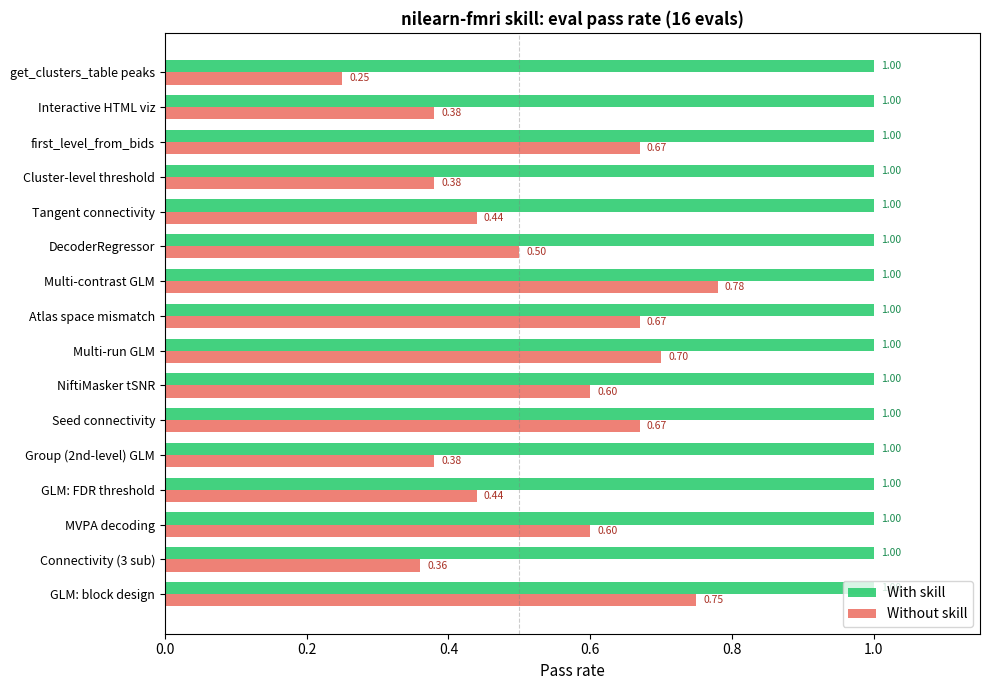

Source code (Python):
"""Generate eval barplot for README."""
import matplotlib
matplotlib.use("Agg")
import matplotlib.pyplot as plt
import numpy as np

evals = [
    ("GLM: block design",          1.00, 0.75),
    ("Connectivity (3 sub)",        1.00, 0.36),
    ("MVPA decoding",               1.00, 0.60),
    ("GLM: FDR threshold",          1.00, 0.44),
    ("Group (2nd-level) GLM",       1.00, 0.38),
    ("Seed connectivity",           1.00, 0.67),
    ("NiftiMasker tSNR",            1.00, 0.60),
    ("Multi-run GLM",               1.00, 0.70),
    ("Atlas space mismatch",        1.00, 0.67),
    ("Multi-contrast GLM",          1.00, 0.78),
    ("DecoderRegressor",            1.00, 0.50),
    ("Tangent connectivity",        1.00, 0.44),
    ("Cluster-level threshold",     1.00, 0.38),
    ("first_level_from_bids",       1.00, 0.67),
    ("Interactive HTML viz",        1.00, 0.38),
    ("get_clusters_table peaks",    1.00, 0.25),
]

labels = [e[0] for e in evals]
with_skill = [e[1] for e in evals]
without_skill = [e[2] for e in evals]

n = len(evals)
y = np.arange(n)
height = 0.35

fig, ax = plt.subplots(figsize=(10, 7))
bars1 = ax.barh(y + height/2, with_skill,   height, label="With skill",    color="#2ecc71", alpha=0.9)
bars2 = ax.barh(y - height/2, without_skill, height, label="Without skill", color="#e74c3c", alpha=0.7)

ax.set_yticks(y)
ax.set_yticklabels(labels, fontsize=9)
ax.set_xlim(0, 1.15)
ax.set_xlabel("Pass rate", fontsize=11)
ax.set_title("nilearn-fmri skill: eval pass rate (16 evals)", fontsize=12, fontweight="bold")
ax.axvline(x=0.5, color="gray", linestyle="--", alpha=0.4, linewidth=0.8)
ax.legend(loc="lower right", fontsize=10)

for bar in bars1:
    w = bar.get_width()
    ax.text(w + 0.01, bar.get_y() + bar.get_height()/2, f"{w:.2f}",
            va="center", ha="left", fontsize=7.5, color="#1a8c50")
for bar in bars2:
    w = bar.get_width()
    ax.text(w + 0.01, bar.get_y() + bar.get_height()/2, f"{w:.2f}",
            va="center", ha="left", fontsize=7.5, color="#a93226")

plt.tight_layout()
plt.savefig("eval_results.png", dpi=150, bbox_inches="tight")
print("Saved eval_results.png")

mean_with = np.mean(with_skill)
mean_without = np.mean(without_skill)
print(f"Mean with skill:    {mean_with:.2f}")
print(f"Mean without skill: {mean_without:.2f}")
print(f"Gap:                +{(mean_with - mean_without)*100:.0f} pp")
